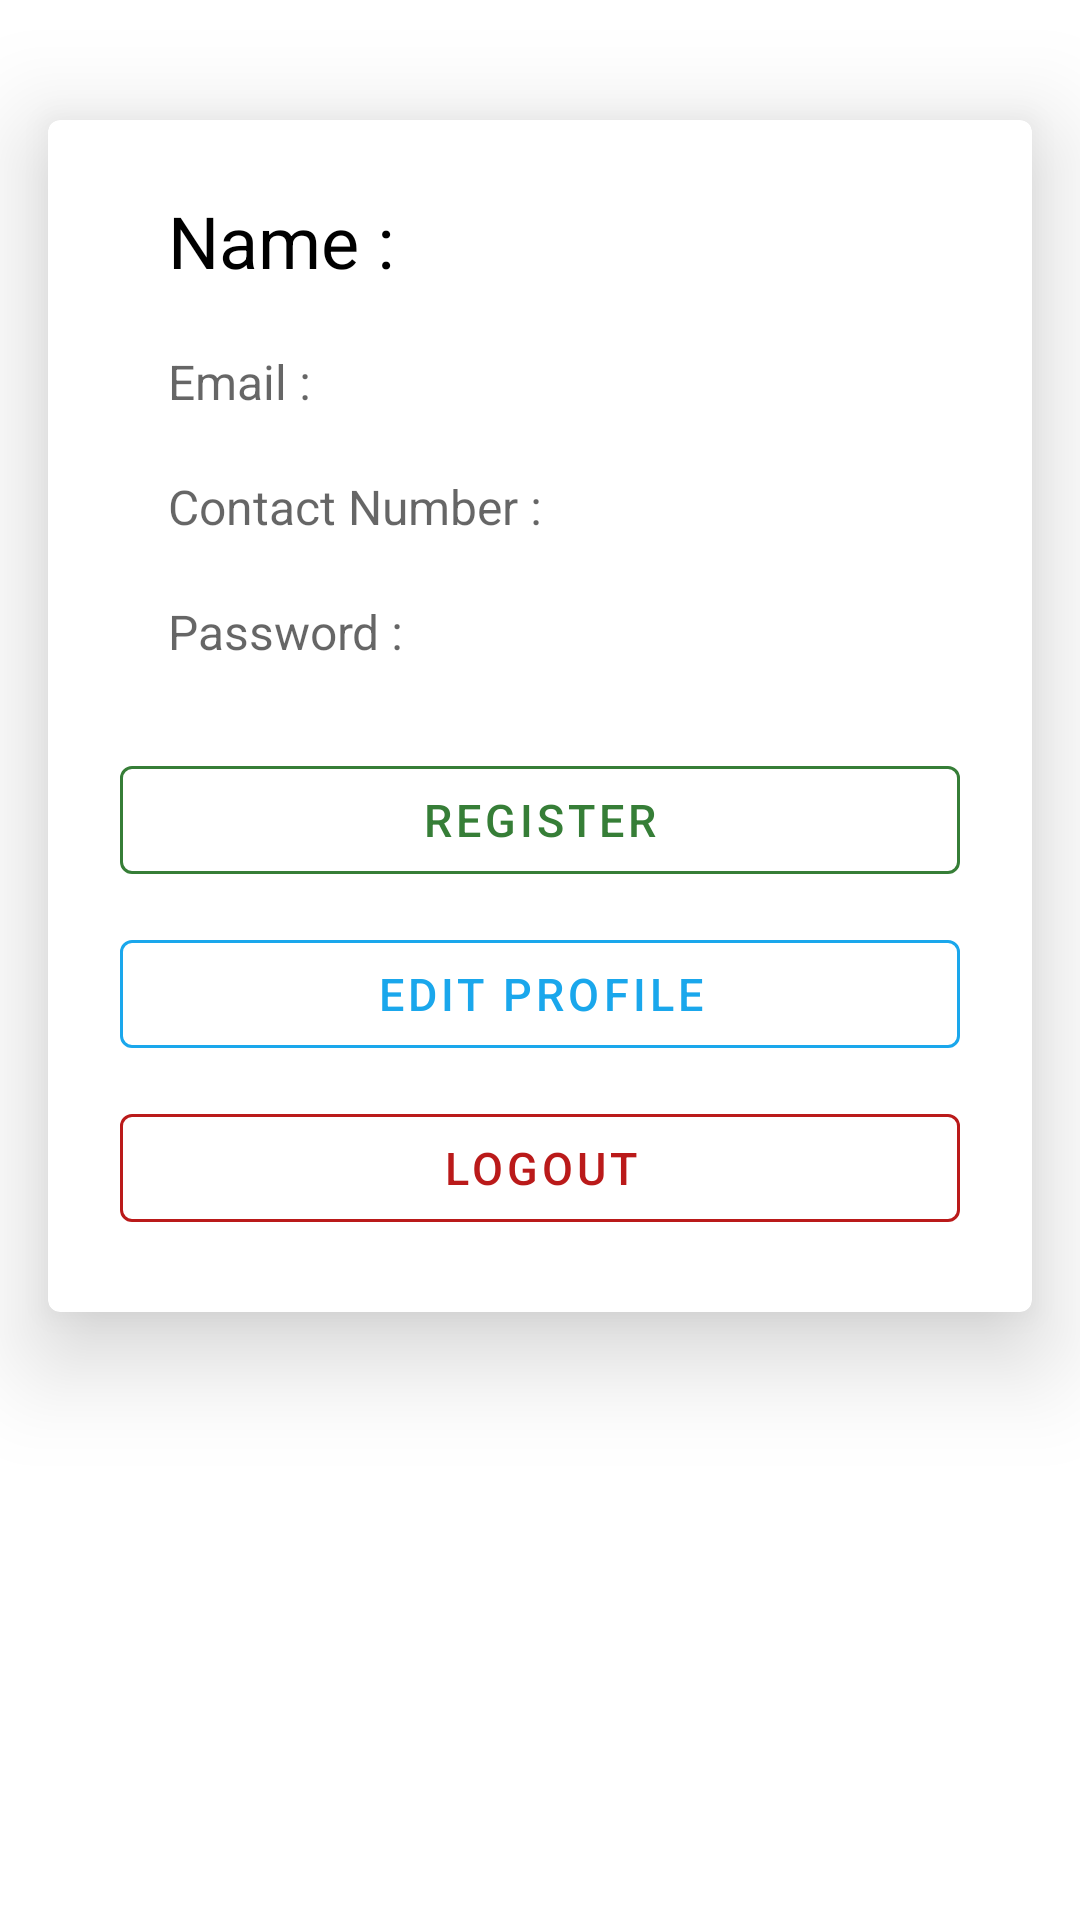

The Android layout XML behind this screen, and the referenced resources:
<!-- AndroidManifest.xml: application theme Theme.SmartCarParkAdmin -->
<!-- res/layout/profile.xml -->
<?xml version="1.0" encoding="utf-8"?>
<androidx.constraintlayout.widget.ConstraintLayout xmlns:android="http://schemas.android.com/apk/res/android"
    xmlns:app="http://schemas.android.com/apk/res-auto"
    xmlns:tools="http://schemas.android.com/tools"
    android:id="@+id/frameLayout4"
    android:layout_width="match_parent"
    android:layout_height="match_parent"
    tools:context=".ui.ProfileFragment" >

    <com.google.android.material.card.MaterialCardView
        android:id="@+id/card"
        android:layout_width="match_parent"
        android:layout_height="wrap_content"
        android:layout_marginStart="16dp"
        android:layout_marginTop="40dp"
        android:layout_marginEnd="16dp"
        app:cardElevation="20dp"
        app:layout_constraintEnd_toEndOf="parent"
        app:layout_constraintStart_toStartOf="parent"
        app:layout_constraintTop_toTopOf="parent">

        <androidx.constraintlayout.widget.ConstraintLayout
            android:id="@+id/linearLayout2"
            android:layout_width="match_parent"
            android:layout_height="match_parent"
            android:orientation="vertical">

            


            <com.google.android.material.button.MaterialButton
                android:id="@+id/register"
                style="?attr/materialButtonOutlinedStyle"
                android:layout_width="match_parent"
                android:layout_height="wrap_content"
                android:layout_marginStart="24dp"
                android:layout_marginTop="28dp"
                android:layout_marginEnd="24dp"
                android:text="@string/register"
                android:textColor="#367e37"
                android:textSize="15sp"
                app:backgroundTint="@color/white"
                app:layout_constraintEnd_toEndOf="parent"
                app:layout_constraintHorizontal_bias="0.0"
                app:layout_constraintStart_toStartOf="parent"
                app:layout_constraintTop_toBottomOf="@+id/email"
                app:strokeColor="#367e37"
                app:strokeWidth="1dp" />

            <com.google.android.material.button.MaterialButton
                android:id="@+id/resetPassword"
                style="?attr/materialButtonOutlinedStyle"
                android:layout_width="match_parent"
                android:layout_height="wrap_content"
                android:layout_marginStart="24dp"
                android:layout_marginTop="10dp"
                android:layout_marginEnd="24dp"
                android:text="@string/edit_profile"
                android:textColor="@color/tarblue"
                android:textSize="15sp"
                app:backgroundTint="@color/white"
                app:layout_constraintEnd_toEndOf="parent"
                app:layout_constraintHorizontal_bias="0.0"
                app:layout_constraintStart_toStartOf="parent"
                app:layout_constraintTop_toBottomOf="@+id/register"
                app:strokeColor="@color/tarblue"
                app:strokeWidth="1dp" />

            <com.google.android.material.button.MaterialButton
                android:id="@+id/logout"
                style="?attr/materialButtonOutlinedStyle"
                android:layout_width="match_parent"
                android:layout_height="wrap_content"
                android:layout_marginStart="24dp"
                android:layout_marginTop="10dp"
                android:layout_marginEnd="24dp"
                android:layout_marginBottom="24dp"
                android:text="@string/logout"
                android:textColor="@color/md_theme_light_error"
                android:textSize="15sp"
                app:layout_constraintBottom_toBottomOf="parent"
                app:layout_constraintEnd_toEndOf="parent"
                app:layout_constraintStart_toStartOf="parent"
                app:layout_constraintTop_toBottomOf="@+id/resetPassword"
                app:strokeColor="@color/md_theme_light_error" />

            <TextView
                android:id="@+id/showname"
                android:layout_width="wrap_content"
                android:layout_height="wrap_content"
                android:layout_marginStart="40dp"
                android:layout_marginTop="24dp"
                android:text="@string/name"
                android:textAppearance="?attr/textAppearanceTitleMedium"
                android:textSize="24sp"
                app:layout_constraintStart_toStartOf="parent"
                app:layout_constraintTop_toTopOf="parent" />

            <TextView
                android:id="@+id/showstudent_id"
                android:layout_width="wrap_content"
                android:layout_height="wrap_content"
                android:layout_marginStart="40dp"
                android:layout_marginTop="20dp"
                android:text="@string/email"
                android:textAppearance="?attr/textAppearanceBodyMedium"
                android:textColor="?android:attr/textColorSecondary"
                android:textSize="16sp"
                app:layout_constraintStart_toStartOf="parent"
                app:layout_constraintTop_toBottomOf="@+id/name" />

            <TextView
                android:id="@+id/showstudent_id2"
                android:layout_width="wrap_content"
                android:layout_height="wrap_content"
                android:layout_marginStart="40dp"
                android:layout_marginTop="20dp"
                android:text="@string/contact_number"
                android:textAppearance="?attr/textAppearanceBodyMedium"
                android:textColor="?android:attr/textColorSecondary"
                android:textSize="16sp"
                app:layout_constraintStart_toStartOf="parent"
                app:layout_constraintTop_toBottomOf="@+id/student_id" />

            <TextView
                android:id="@+id/showemail"
                android:layout_width="wrap_content"
                android:layout_height="wrap_content"
                android:layout_marginStart="40dp"
                android:layout_marginTop="20dp"
                android:maxWidth="180dp"
                android:text="@string/password"
                android:textAppearance="?attr/textAppearanceBodyMedium"
                android:textColor="?android:attr/textColorSecondary"
                android:textSize="16sp"
                app:layout_constraintStart_toStartOf="parent"
                app:layout_constraintTop_toBottomOf="@+id/student_id2" />

            <TextView
                android:id="@+id/name"
                android:layout_width="wrap_content"
                android:layout_height="wrap_content"
                android:layout_marginStart="64dp"
                android:layout_marginTop="24dp"
                android:text=""
                android:textAppearance="?attr/textAppearanceTitleMedium"
                android:textSize="24sp"
                app:layout_constraintStart_toEndOf="@+id/showname"
                app:layout_constraintTop_toTopOf="parent" />

            <TextView
                android:id="@+id/student_id"
                android:layout_width="wrap_content"
                android:layout_height="wrap_content"
                android:layout_marginStart="92dp"
                android:layout_marginTop="20dp"
                android:text=""
                android:textAppearance="?attr/textAppearanceBodyMedium"
                android:textColor="?android:attr/textColorSecondary"
                android:textSize="16sp"
                app:layout_constraintStart_toEndOf="@+id/showstudent_id"
                app:layout_constraintTop_toBottomOf="@+id/name" />

            <TextView
                android:id="@+id/student_id2"
                android:layout_width="wrap_content"
                android:layout_height="wrap_content"
                android:layout_marginStart="15dp"
                android:layout_marginTop="20dp"
                android:text=""
                android:textAppearance="?attr/textAppearanceBodyMedium"
                android:textColor="?android:attr/textColorSecondary"
                android:textSize="16sp"
                app:layout_constraintStart_toEndOf="@+id/showstudent_id2"
                app:layout_constraintTop_toBottomOf="@+id/student_id" />

            <TextView
                android:id="@+id/email"
                android:layout_width="wrap_content"
                android:layout_height="wrap_content"
                android:layout_marginStart="60dp"
                android:layout_marginTop="20dp"
                android:maxWidth="180dp"
                android:text=""
                android:textAppearance="?attr/textAppearanceBodyMedium"
                android:textColor="?android:attr/textColorSecondary"
                android:textSize="16sp"
                android:inputType="textPassword"
                app:layout_constraintStart_toEndOf="@+id/showemail"
                app:layout_constraintTop_toBottomOf="@+id/student_id2" />

        </androidx.constraintlayout.widget.ConstraintLayout>

    </com.google.android.material.card.MaterialCardView>

</androidx.constraintlayout.widget.ConstraintLayout>
<!-- resources referenced by this layout -->
<resources>
  <color name="md_theme_light_error">#BA1A1A</color>
  <color name="tarblue">#1AA7EC</color>
  <color name="white">#FFFFFFFF</color>
  <string name="contact_number">Contact Number :</string>
  <string name="edit_profile">Edit Profile</string>
  <string name="email">Email :</string>
  <string name="logout">Logout</string>
  <string name="name">Name :</string>
  <string name="password">Password :</string>
  <string name="register">Register</string>
  <style name="Theme.SmartCarParkAdmin" parent="Theme.MaterialComponents.DayNight.DarkActionBar">
          
          <item name="colorPrimary">#2d99e7</item>
          <item name="colorPrimaryVariant">#2d99e7</item>
          <item name="colorOnPrimary">@color/white</item>
          
          <item name="colorSecondary">@color/teal_200</item>
          <item name="colorSecondaryVariant">@color/teal_700</item>
          <item name="colorOnSecondary">@color/black</item>
          
          <item name="android:statusBarColor" tools:targetApi="l">?attr/colorPrimaryVariant</item>
          
          <item name="colorOutline">@color/tarblue</item>
      </style>
  <color name="teal_200">#FF03DAC5</color>
  <color name="teal_700">#FF018786</color>
  <color name="black">#FF000000</color>
</resources>
